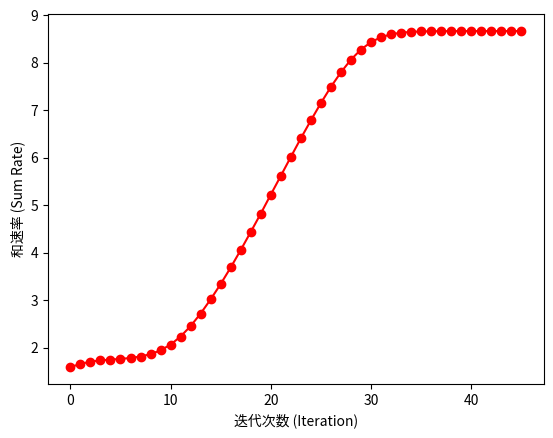

This chart was generated by the following Python code:
import numpy as np
import matplotlib.pyplot as plt

class BeamformingOptimizer:
    def __init__(self, N, K, SNR_dB, sigma2=1, iter_max=100):
        """
        Initialize the BeamformingOptimizer with system parameters.

        Parameters:
        - N (int): Number of base station antennas
        - K (int): Number of users
        - SNR_dB (float): Signal-to-noise ratio in dB
        - sigma2 (float): Noise variance (default=1)
        - iter_max (int): Maximum number of iterations (default=100)
        """
        self.N = N
        self.K = K
        self.SNR_dB = SNR_dB
        self.sigma2 = sigma2
        self.P = 10 ** (SNR_dB / 10) * sigma2  # Transmit power constraint
        self.iter_max = iter_max
        self.h = self.generate_channel()  # Channel matrix
        self.w = self.initialize_beamformers()  # Beamforming vectors
        self.rate_history = []  # Store sum rate per iteration

    def generate_channel(self):
        """
        Generate the channel matrix h of size N x K with complex Gaussian entries.
        """
        return np.sqrt(1 / 2) * (np.random.randn(self.N, self.K) + 1j * np.random.randn(self.N, self.K))

    def initialize_beamformers(self):
        """
        Initialize beamforming vectors w with random complex entries, normalized to power P.
        """
        w_ini = np.random.randn(self.N, self.K) + 1j * np.random.randn(self.N, self.K)
        n = np.trace(w_ini @ w_ini.conj().T).real  # Total power of initial w
        return np.sqrt(self.P) * (w_ini / np.sqrt(n))

    def generate_U(self):
        """
        Generate receive filters U for each user.
        """
        sum1 = sum(np.abs(np.dot(self.h[:, i].conj().T, self.w[:, i]))**2 for i in range(self.K))
        U = np.array([np.dot(self.h[:, i].conj().T, self.w[:, i]) / (sum1 + self.sigma2) 
                      for i in range(self.K)], dtype=complex)
        return U

    def generate_W(self):
        """
        Generate weights W for each user.
        """
        sum1 = sum(np.abs(np.dot(self.h[:, i].conj().T, self.w[:, i]))**2 for i in range(self.K))
        W = np.array([1 / (1 - (np.abs(np.dot(self.h[:, i].conj().T, self.w[:, i]))**2) / (sum1 + self.sigma2)) 
                      for i in range(self.K)])
        return W

    def generate_V(self, U, W):
        """
        Generate optimized beamforming vectors V using bisection to enforce power constraint.

        Parameters:
        - U (ndarray): Receive filters
        - W (ndarray): Weights
        """
        sum2 = np.zeros((self.N, self.N), dtype=complex)
        for i in range(self.K):
            sum2 += (U[i] * W[i] * np.conj(U[i])) * np.outer(self.h[:, i], self.h[:, i].conj())

        mu_min = 0
        mu_max = 10
        iter = 0
        iter_max = 100

        while True:
            mu1 = (mu_min + mu_max) / 2
            V_opt = np.zeros((self.N, self.K), dtype=complex)
            Pt = 0
            for i in range(self.K):
                V_opt[:, i] = np.linalg.solve(sum2 + mu1 * np.eye(self.N), self.h[:, i]) * (U[i] * W[i])
                Pt += np.real(np.dot(V_opt[:, i].conj().T, V_opt[:, i]))
            
            if Pt > self.P:
                mu_min = mu1
            else:
                mu_max = mu1
            
            iter += 1
            if abs(mu_max - mu_min) < 1e-5 or iter > iter_max:
                break
        
        mu = mu1
        print(f'求解最优mu共迭代{iter}次, mu*={mu}, P={Pt}')
        
        V = np.zeros((self.N, self.K), dtype=complex)
        for i in range(self.K):
            V[:, i] = np.linalg.solve(sum2 + mu * np.eye(self.N), self.h[:, i]) * (U[i] * W[i])
        
        return V

    def cal_R(self):
        """
        Calculate the sum rate R.
        """
        sum1 = sum(np.abs(np.dot(self.h[:, i].conj().T, self.w[:, i]))**2 for i in range(self.K))
        R = 0
        for i in range(self.K):
            interfere = sum1 - np.abs(np.dot(self.h[:, i].conj().T, self.w[:, i]))**2
            INR = self.sigma2 + interfere
            signal = np.abs(np.dot(self.h[:, i].conj().T, self.w[:, i]))**2
            R += np.log2(1 + signal / INR)
        return np.abs(R)

    def optimize(self):
        """
        Run the iterative optimization to maximize the sum rate.
        
        Returns:
        - rate_history (list): Sum rate at each iteration
        """
        iter = 0
        while True:
            R_pre = self.cal_R()
            self.rate_history.append(R_pre)
            U = self.generate_U()
            W = self.generate_W()
            self.w = self.generate_V(U, W)
            R = self.cal_R()
            iter += 1
            if abs(R - R_pre) < 1e-5 or iter > self.iter_max:
                break
        self.rate_history.append(R)
        print(f'求解和速率共迭代{iter}次')
        return self.rate_history

# Example usage
if __name__ == "__main__":
    N = 4      # Number of antennas
    K = 10     # Number of users
    SNR_dB = 20  # SNR in dB
    optimizer = BeamformingOptimizer(N, K, SNR_dB)
    rate_history = optimizer.optimize()

    # Plot the results
    plt.plot(rate_history, 'r-o')
    plt.ylabel('和速率 (Sum Rate)')
    plt.xlabel('迭代次数 (Iteration)')
    plt.show()